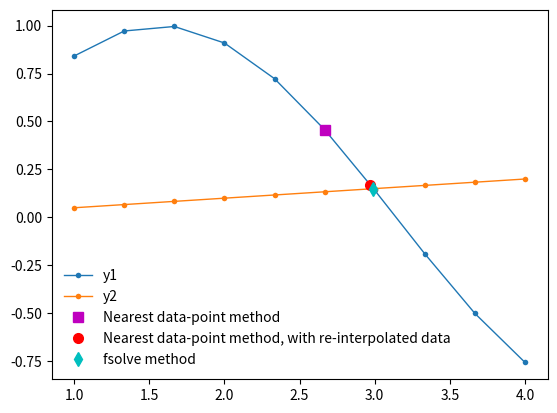

Generate this figure with matplotlib:
import numpy as np
import matplotlib.pyplot as plt
import scipy.interpolate, scipy.optimize

x  = np.linspace(1, 4, 10)
print(x)
y1 = np.sin(x)
y2 = 0.05*x

plt.plot(x, y1, marker='o', mec='none', ms=4, lw=1, label='y1')
plt.plot(x, y2, marker='o', mec='none', ms=4, lw=1, label='y2')

idx = np.argwhere(np.diff(np.sign(y1 - y2)) != 0)

plt.plot(x[idx], y1[idx], 'ms', ms=7, label='Nearest data-point method')

interp1 = scipy.interpolate.InterpolatedUnivariateSpline(x, y1)
interp2 = scipy.interpolate.InterpolatedUnivariateSpline(x, y2)

new_x = np.linspace(x.min(), x.max(), 100)
new_y1 = interp1(new_x)
new_y2 = interp2(new_x)
idx = np.argwhere(np.diff(np.sign(new_y1 - new_y2)) != 0)
plt.plot(new_x[idx], new_y1[idx], 'ro', ms=7, label='Nearest data-point method, with re-interpolated data')

def difference(x):
    return np.abs(interp1(x) - interp2(x))

x_at_crossing = scipy.optimize.fsolve(difference, x0=3.0)
plt.plot(x_at_crossing, interp1(x_at_crossing), 'cd', ms=7, label='fsolve method')

plt.legend(frameon=False, fontsize=10, numpoints=1, loc='lower left')

plt.savefig('curve crossing.png', dpi=200)
plt.show()
